pico-8 play session: mixed d-pad (fixed 12-tick cycle)

[t = 1 s] mixed d-pad (1.2s cycle ×~1): → ← ↑ ↓ + 🅾/❎ taps, ~1s
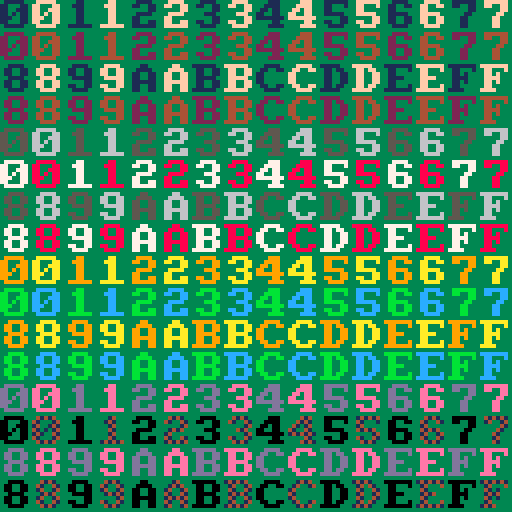
[t = 2 s] mixed d-pad (1.2s cycle ×~1): → ← ↑ ↓ + 🅾/❎ taps, ~2s
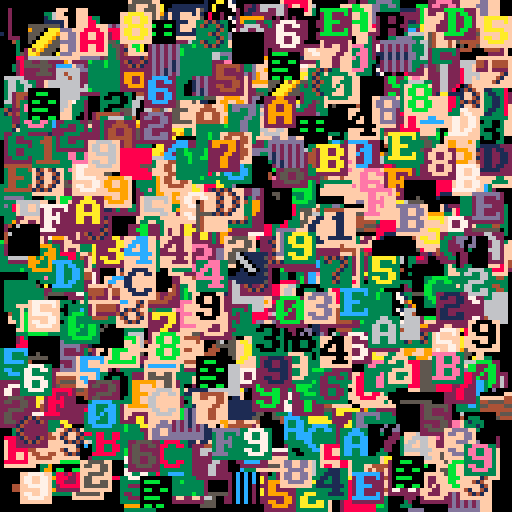
[t = 4 s] mixed d-pad (1.2s cycle ×~3): → ← ↑ ↓ + 🅾/❎ taps, ~4s
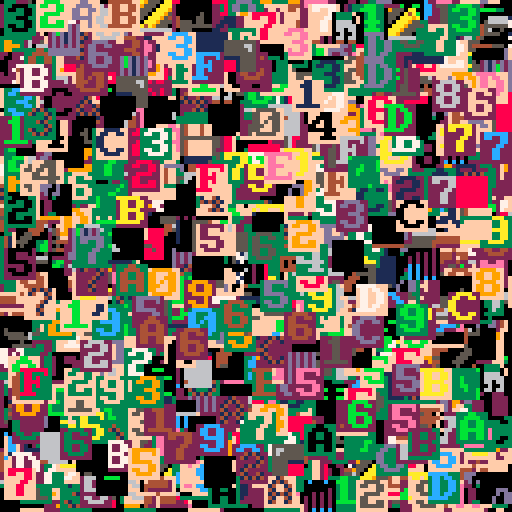
[t = 6 s] mixed d-pad (1.2s cycle ×~5): → ← ↑ ↓ + 🅾/❎ taps, ~6s
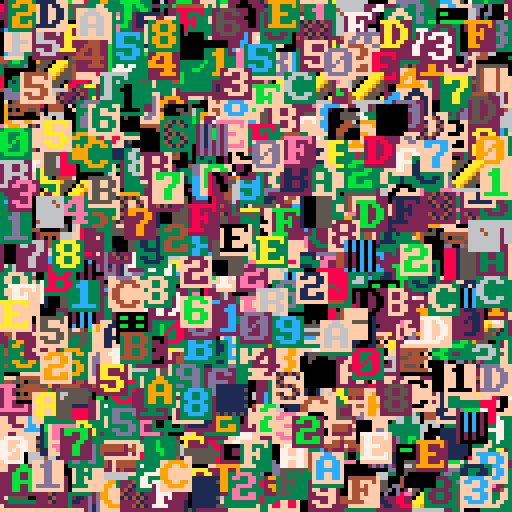
[t = 8 s] mixed d-pad (1.2s cycle ×~6): → ← ↑ ↓ + 🅾/❎ taps, ~8s
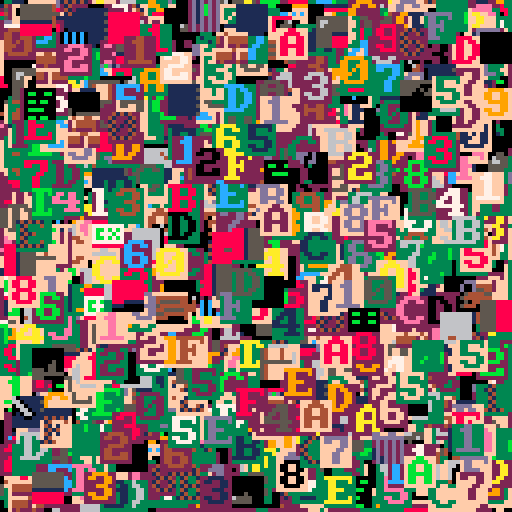

pico-8 cartridge
version 35
__lua__
page,src,nbpage=
 0,0,peek(0)
--bench data
ben8,ben16,ben8f,ben16f,benx,beny=
 {},{},{},{},{},{}
function init()
 cls()
 dtime=stat(1)
 unpack_gfx()
 dtime=stat(1)-dtime
 palt(0,false)
 srand(42)
 for i=1,32767 do
  add(ben8,rnd(1024)\1)
  add(ben8f,rnd(256)\1)
  add(ben16,rnd(256)\1)
  add(ben16f,rnd(64)\1)
  add(benx,rnd(121)\1)
  add(beny,rnd(121)\1)
 end
end

function unpack_gfx()
 local off=1+nbpage*2
 --decomp pack1 to 0x8000
 --decomp pack2 to 0xa000
 --decomp pack3 to 0xc000
 --decomp pack4 to 0xe000
 for i=1,nbpage do
  px9_decomp(0,0,off,pget,pset)
  local addr=0x6000+i*0x2000
  memcpy(addr,0x6000,0x2000)
  --read page length
  local len=%(-1+i*2)
  off+=len 
 end
end

-- virt sprite
local vsprtbl,vsprq

--vspr with 16x16 sprite
--using custom queue
function vspr16(nspr,x,y)
 local nxtspr
 --nspr in cache ?
 if vsprtbl[nspr] then
  --yes update age queue
  ldel(vsprq,nspr)--d
  laddlast(vsprq,nspr)--d
  nxtspr=vsprtbl[nspr]
  hit+=1
 else
  nxtspr=vsprq.len--d
	 --if vsprq full(cache size)
	 if nxtspr==64 then
	  --remove first
	  local o=vsprq.f--d
	  ldel(vsprq,o)--d
	  nxtspr=vsprtbl[o]
	  vsprtbl[o]=nil
	 end
  laddlast(vsprq,nspr)--d
  vsprtbl[nspr]=nxtspr
  --copy sprite in spritesheet
	 local src,dst=
	  0x8000+nspr\8*1024+nspr%8*8,
	  nxtspr\8*1024+nxtspr%8*8
	 for i=0,960,64 do
	--  memcpy(i,src+i,8)
	  poke4(dst+i,$(src+i),$(src+i+4))
	 end
 end
 --draw 16x16 spr 
 local ns=nxtspr%8*2+nxtspr\8*32
 spr(ns,x,y,2,2)
end

--delete element in tbl
--update first/last pointers
--update prev/next pointers
function ldel(tbl,ielt)
 local o=tbl[ielt]
-- if (o==nil) return
 --delete first ? update first
 if (tbl.f==ielt) tbl.f=o.n
 --delete last ? update last
 if (tbl.l==ielt) tbl.l=o.p
 --if prev, update prev.next
 if (o.p) tbl[o.p].n=o.n
 --if next, update next.prev
 if (o.n) tbl[o.n].p=o.p
 --as deleted,nomore prev or next
 o.p,o.n=nil,nil
 tbl.len-=1
end

--add element at last position
--update last,first pointers
--update prev,next pointers
function laddlast(tbl,ielt)
 local l,f=tbl.l,tbl.f
 if (l) tbl[l].n=ielt--add next to last
 if (not f) tbl.f=ielt--init
 local o=tbl[ielt]
 if (o==nil) o={} tbl[ielt]=o
 o.p,o.n,tbl.l=l,nil,ielt
 tbl.len+=1
end


--vspr with 16x16 sprite
--using native table function
function vspr16nat(nspr,x,y)
 local nxtspr
 --nspr in cache ?
 if vsprtbl[nspr] then
  --yes update age queue
  del(vsprq,nspr)
--  add(vsprq,nspr)
  vsprq[#vsprq+1]=nspr
  nxtspr=vsprtbl[nspr]
  hit+=1
 else
  nxtspr=#vsprq
	 --if vsprq full(cache size)
	 if nxtspr==64 then
	  --remove first
	  local o=deli(vsprq,1)
	  nxtspr=vsprtbl[o]
	  vsprtbl[o]=nil
	 end
--  add(vsprq,nspr)
  vsprq[#vsprq+1]=nspr
  vsprtbl[nspr]=nxtspr
  --copy sprite in spritesheet
	 local src,dst=
	  0x8000+nspr\8*1024+nspr%8*8,
	  nxtspr\8*1024+nxtspr%8*8
	 for i=0,960,64 do
	--  memcpy(i,src+i,8)
	  poke4(dst+i,$(src+i),$(src+i+4))
	 end
 end
 --draw 16x16 spr 
 local ns=nxtspr%8*2+nxtspr\8*32
 spr(ns,x,y,2,2)
end

--vspr with 8x8 sprite
--using custom queue
function vspr8(nspr,x,y)
 local nxtspr
 --nspr in cache ?
 if vsprtbl[nspr] then
  --yes update age queue
  ldel(vsprq,nspr)--d
  laddlast(vsprq,nspr)--d
  nxtspr=vsprtbl[nspr]
  hit+=1
 else
  nxtspr=vsprq.len--d
	 --if vsprq full(cache size)
	 if nxtspr==256 then
	  --remove first
	  local o=vsprq.f--d
	  ldel(vsprq,o)--d
	  nxtspr=vsprtbl[o]
	  vsprtbl[o]=nil
	 end
  laddlast(vsprq,nspr)--d
  vsprtbl[nspr]=nxtspr
  --copy sprite in spritesheet
  --jadelombax style
  local src,dst=
   32768+nspr\16*512+nspr%16*4,
   nxtspr\16*512+nxtspr%16*4
  for i=0,448,64 do
   poke4(dst+i,$(src+i))
  end
 end
 --draw spr 8x8 spr
 spr(nxtspr,x,y)
end

--vspr with 8x8 sprite
--using native table function
function vspr8nat(nspr,x,y)
 local nxtspr
 --nspr in cache ?
 if vsprtbl[nspr] then
  --yes update age queue
  del(vsprq,nspr)
--  add(vsprq,nspr)
  vsprq[#vsprq+1]=nspr
  nxtspr=vsprtbl[nspr]
  hit+=1
 else
  nxtspr=#vsprq
	 --if vsprq full(cache size)
	 if nxtspr==256 then
	  --remove first
	  local o=deli(vsprq,1)
	  nxtspr=vsprtbl[o]
	  vsprtbl[o]=nil
	 end
--  add(vsprq,nspr)
  vsprq[#vsprq+1]=nspr
  vsprtbl[nspr]=nxtspr
  --copy sprite in spritesheet
  --jadelombax style
  local src,dst=
   32768+nspr\16*512+nspr%16*4,
   nxtspr\16*512+nxtspr%16*4
  for i=0,448,64 do
   poke4(i,$(src+i))
  end
 end
 --draw spr
 spr(nxtspr,x,y)
end

--vspr with 8x8 sprite
--no cache/memcpy
function vspr8nc(nspr,x,y)
 --copy sprite in spritesheet
 local src=
  0x8000+nspr\16*512+nspr%16*4
 for i=0,448,64 do
  memcpy(i,src+i,4)
--  poke4(i,$(src+i))
 end
 --draw spr 8x8 spr
 spr(0,x,y)
end

--vspr with 16x16 sprite
--no cache/poke4
function vspr16nc(nspr,x,y)
 --copy sprite in spritesheet
 local src=
  0x8000+nspr\8*1024+nspr%8*8
 for i=0,960,64 do
--  memcpy(i,src+i,8)
  poke4(i,$(src+i),$(src+i+4))
 end
 --draw 16x16 spr 
 spr(0,x,y,2,2)
end

--jade lombax 
function vspr(n,x,y)
 local ssp=32768+n\16*512+n%16*4
 for i=0,448,64 do
  poke4(i,$(ssp+i))
 end
 spr(0,x,y)
end

function vspr16fifo(nspr,x,y)
 local nxtspr
 --nspr in cache ?
 if vsprtbl[nspr] then
  nxtspr=vsprtbl[nspr]
  hit+=1
 else
  nxtspr=vsprq.lst
  if vsprq[nxtspr] then
   vsprtbl[vsprq[nxtspr]]=nil--old
  end
  vsprq[nxtspr]=nspr
  vsprtbl[nspr]=nxtspr
  vsprq.lst=(nxtspr+1)%64
  --copy sprite in spritesheet
	 local src,dst=
	  0x8000+nspr\8*1024+nspr%8*8,
	  nxtspr\8*1024+nxtspr%8*8
	 for i=0,960,64 do
	  poke4(dst+i,$(src+i),$(src+i+4))
	 end
 end
 --draw 16x16 spr 
 local ns=nxtspr%8*2+nxtspr\8*32
 spr(ns,x,y,2,2)
end

function vspr8fifo(nspr,x,y)
 local nxtspr
 --nspr in cache ?
 if vsprtbl[nspr] then
  nxtspr=vsprtbl[nspr]
  hit+=1
 else
  nxtspr=vsprq.lst
  if vsprq[nxtspr] then
   vsprtbl[vsprq[nxtspr]]=nil--old
  end
  vsprq[nxtspr]=nspr
  vsprtbl[nspr]=nxtspr
  vsprq.lst=(nxtspr+1)%256
  --copy sprite in spritesheet
  local dst,src=
   nxtspr\16*512+nxtspr%16*4,
   0x8000+nspr\16*512+nspr%16*4
  for i=0,448,64 do
   poke4(dst+i,$(src+i))
  end
 end
 --draw spr
 spr(nxtspr,x,y)
end
-->8
-- px9 decompress

-- x0,y0 where to draw to
-- src   compressed data address
-- vget  read function (x,y)
-- vset  write function (x,y,v)

function
    px9_decomp(x0,y0,src,vget,vset)

    local function vlist_val(l, val)
        -- find position and move
        -- to head of the list

--[ 2-3x faster than block below
        local v,i=l[1],1
        while v!=val do
            i+=1
            v,l[i]=l[i],v
        end
        l[1]=val
--]]

--[[ 7 tokens smaller than above
        for i,v in ipairs(l) do
            if v==val then
                add(l,deli(l,i),1)
                return
            end
        end
--]]
    end

    -- bit cache is between 8 and
    -- 15 bits long with the next
    -- bits in these positions:
    --   0b0000.12345678...
    -- (1 is the next bit in the
    --   stream, 2 is the next bit
    --   after that, etc.
    --  0 is a literal zero)
    local cache,cache_bits=0,0
    function getval(bits)
        if cache_bits<8 then
            -- cache next 8 bits
            cache_bits+=8
            cache+=@src>>cache_bits
            src+=1
        end

        -- shift requested bits up
        -- into the integer slots
        cache<<=bits
        local val=cache&0xffff
        -- remove the integer bits
        cache^^=val
        cache_bits-=bits
        return val
    end

    -- get number plus n
    function gnp(n)
        local bits=0
        repeat
            bits+=1
            local vv=getval(bits)
            n+=vv
        until vv<(1<<bits)-1
        return n
    end

    -- header

    local
        w,h_1,      -- w,h-1
        eb,el,pr,
        x,y,
        splen,
        predict
        =
        gnp"1",gnp"0",
        gnp"1",{},{},
        0,0,
        0
        --,nil

    for i=1,gnp"1" do
        add(el,getval(eb))
    end
    for y=y0,y0+h_1 do
        for x=x0,x0+w-1 do
            splen-=1

            if(splen<1) then
                splen,predict=gnp"1",not predict
            end

            local a=y>y0 and vget(x,y-1) or 0

            -- create vlist if needed
            local l=pr[a] or {unpack(el)}
            pr[a]=l

            -- grab index from stream
            -- iff predicted, always 1

            local v=l[predict and 1 or gnp"2"]

            -- update predictions
            vlist_val(l, v)
            vlist_val(el, v)

            -- set
            vset(x,y,v)
        end
    end
end
-->8
function bench(vspr_fn,data)
 cls()
 --reinit cache info
 hit,tot,vsprtbl,vsprq=
  0,0,{},{lst=0,len=0}
 local btime=stat(1)
 for i=1,#data do
  local nb,x,y=
   data[i],
   benx[i],
   beny[i]
  vspr_fn(nb,x,y)
  tot+=1
 end
 btime=stat(1)-btime
 local ratio,sec,spd=
  hit/tot,btime/30,#data/(btime/30)
-- spr(0,0,64,16,4)
-- spr(128,0,96,16,4)
-- rectfill(0,81,127,92,0)
-- print("ratio "..ratio..
--  " time "..sec,0,81,7)
-- print("vspr/sec "..spd)
 return {
  ratio=ratio,
  btime=sec,
  spd=spd
  }
end

--unpack sprites in upper memory
init()
--display unpack sprite ok
--ready to bench
local benchs={
 {n="jadelombax",f=vspr,d=ben8},
 {n="vspr8memcpy",f=vspr8nc,d=ben8},
 {n="vspr8lru ",f=vspr8,d=ben8},
 {n="vspr8fifo",f=vspr8fifo,d=ben8},
 {n="vspr8lru ",f=vspr8,d=ben8f},
 {n="vspr8fifo",f=vspr8fifo,d=ben8f},
 {n="vspr16lru",f=vspr16,d=ben16},
 {n="vspr16fifo",f=vspr16fifo,d=ben16},
 {n="vspr16lru",f=vspr16,d=ben16f},
 {n="vspr16fifo",f=vspr16fifo,d=ben16f},
 {n="vspr16nc ",f=vspr16nc,d=ben16},
}

local bench_res={}
for b in all(benchs) do
 local fn,data=b.f,b.d
 add(bench_res,bench(fn,data))
end

--draw results
function bprint(str,x,y)
 for i=0,8 do
  print(str,x+(i%3)-1,y+i\3-1,0)
 end
 print(str,x,y,7)
end
bprint("ratio  speed time",48,16)
for i=1,#bench_res do
 local res,y=bench_res[i],24+i*8
 bprint(benchs[i].n,4,y)
 bprint(res.ratio,48,y)
 bprint(res.spd\1,78,y)
 bprint(res.btime,102,y)
end

repeat until btnp(❎)
__gfx__
402680cea0cea0cea0ffff8ff7ffff78fd89920bce31cdef52f7ff81ffef92ad34ff199052f18e00ff14dd46f320f118f08a4899ff087aef300f781e44d32af1
c892ffcf78019c8f21745ef09efb3b2afaeed95778a0b3c229848e299432299c808337df83ceea93f3d7400bee3034aa02780301d1734fe770921ccf8ccf1eec
f02ef18ff8cd1e92af344ac1342f3aa88378ef33df12be12c2a32922a4930e21e8468829f8ff6e7005302c00071b22e740005ffd2ee77a720fae2ef5b02ae4bc
4ca49ee2d25e47fe7c06014ecf70007ace02e301d101a0c301c1a9bb1450f14c0248e924f72e129f61a3ce789e8c80f78bc1304fd9f3a284870dcfc68487f70f
29e79d16382a317040198a0e480df7ff1343cb72e0e45210e47aebe8d0e578ff4f76fccdcf90e36726f9ffdc7e0fe7a08f04d78be107c0f9ffdca6fdeff0ff6e
0adff44cf198ffc2f30ee73f1fcf161ff47ad13c2ef9bd5bf18e78703d3712ce42d3b872fc1612ef89ffe0f44ab4e02e0d774415cd82f3ffa9d0b2aa8378027c
7e74ff5f129c5dc1c11d1dccf3fff1493f0f0b8edfd93e3b7ef11eff0c84cf40706ef06cf1ffec41f74e785ef0ffaee90ff06c80e720c172ff74f3cbb4f0cf20
308e121cff4a1ff7b7fb71ff0ff08ece7c5fc3948c9bcad802c674ef93ece8f3ff9842d8a0899042423bffdf52e53189982241ffffc4f9b895e5d5261192ffcf
9fe1341f294c72968369adc3141affcf81c59af41c46700749486e211593f4c0f7000dcf1a2686e700cf80d7b0021742ae4c89a24f898288f344c901df312ff4
ac213a4a51a286313f641194ac4744df3ff198e44a3440b6a259d38a72802388cb7290548414e00b59e3c6fd02451688ce59220c47699c2192ce889ac1ad67f9
1aac5e1e44e5e0bc8e8287394529725e404ac1ac9abf6a410736382cc10969414e3e5401e798255219cf9152694231f12af75e880921f322213adf020201effc
cf9e06788e53f12f2134ff11ff496ef10bf3ff0df9ff6d49159f84ffff6842988f95f1ff1ff52d309ac534ffcfb0d6f865846e3d30494fff35380f5878056fbc
43f40248c44a5e03d3c3598f4c4e6f2a44840031bc02442f84585e304b40b8aee790f02dd1f9ce491b944e59e01971110078e9052027f92aef45d846e75229c7
2b742195acb532709e718b1b12af84ceee85f33055e954342b5d0b4eb04601e11de4942984e7b8144f6209eebc11f39080120d096819a447263c384f129f613a
dc25e72361e10178708e341545e7789e4519fe51360f295ae09cf0cf8ba2e79e9f04389d22f86ca13a21f19f07d651ffe824f1a4349ff38fd12efb1f3c1f706f
97b2ff97ff49ffff3ae81a9c1cafc420340f18fc330fd7f0c5947c5e7269b406699cc2699c96972b9337cffd0369d825463049ff90f2157cb883e5d1082035ba
a6b401c12f369ad9737272e8fb1e260001e0704e002242e8ab05df38ee7640a83712328ff9f3102d840c00b200002021bd07cfbd746de71231cf7803784e8240
00228200001b42070e884402132a75c1d5622bd4469992dc01cf000812009580a008239457c6441b80c94c6a3b23f7097c080f4095145908e09002545e17bfdd
1583e41e2e364fd3080794007098dee8ec97179f8c4e0e942cc130c07a01f1dbf1a9314af1199f75e075bdb4c6066145a994bf69f12d17b27d810b575c2bb401
6aee74b08fc9f9dde1344fcbd19c2780a31e82cfc1953c214513e0e01a9f34bdf8315f3936b9daf1880b3415184cf30ff1f27a8ecb8a194c8c482420027966cb
747080d3f3ef985383444b8812b191a3f44f4ef18f5de018352f599f7b210198ac8567f0d4e0108e93179fc3ff8c073e593f898084e7014f2bedb519f21e5c2b
8431ffa117c6a93c0a212cf9810ba19c8be62ee772ef632e949c1e1d862ed1418eeee54690ff98928f948b09198f84848e8ecfe07eb199c13c1ff39062e36907
546f743f74de651f42ae945c29e77a74cb94466d944a552e4acf1a129f8df72ee335512ac325e70fef84e778ff203227d32948c3441183f388e776ef331f2917
32bb428017208507e01216ccf3c174ef8ecfa3db7ca79590a2d446292d9dd1348935890642f98ff8a3f8ac4801fe121c9ce8e08cf0168c08effee737af2b9c6c
3a4ab49ae071c4ae64128a0c0ba1f159b6ac2f976117d5efe534bc89388824243400c727369a7a73757274ae959c02e04a29178b163ca45309e3e3b3a92f47f9
198fd98c6eb4316fe484f77676ffb03d1f88194e398ae70124012e743ef042f73eb31493e974478a57f221379f941f876e94c66baf7bac5bd5578d572fb23c9c
00cfc705614f09ae474f49ee138fb4422e4da350000071840065cb7f0464cfb700dec30d342c1fac731e429402db8400000070be8d709e0e30d8705ecc2e0ad9
e3c12e2d8a0000000067fe3a3fa3a3a1f0cd7df82227cfb208000000004039393e3e3e984c5e9f356f7b07e4e083bb94050000000093e0aff3333a3b79f1cd3b
3ad814c1240480009502c152c37054c360f3e973130c2364904ccd328b6ed3ff38c7c7c73731cf2263941c4cfacffcacf99bf4dfdf7de0fbf1d7f48ca4173398
f948f350f1a9f04ef18f3d38ff43f3ff3b5cb483d3f33f0acfecf04d1ffd708edd4293f5ff72ffbb7221072e969c01f74ef65cc3f331ffe0eec72edf11319384
f9c8e818f9f874787074ef344b3988a758e63d4ff4ce8ecfecf85c7c7848a36ec96679f8cf989f7bef84f70e19fde15809e781008024c920895813000000f778
8ec91f214238fbff5f7497d32c50b8c0000000e000000000000910109f2849defe2eb35c48ffef9bffd1dd42d2a89392a025495a92e4100c929e9fd9c1c12d57
f0ffaed9f1d8997ac57c631fd195828e4100100c08080000200180f0108fc942b2f86df1ff5df39f4878020a00e000000000000000708ff7ffdf92c00526090e
00802500000000f00fffff8f54ffacf7ff85d1c1f14243f3ff0c07969f728c0084a42ae00ef0ffbe304b0cffff8ff7ffff78fd7a98a1b2c3d4e5f6004cc446c1
029ca4499aa4499cc009980ce480499a84c9402e0228020898c0098a00020008200022255a13c024020008a0e010ac34424293785092a425498a0888088e8e58
92e4e8e8c2500bf12b85440b8a2a3a1b201f30496884466884078846050d140adf0d24027853c145444cc4b005d254514145453422002420f1ade00101073841
2028025100fffc948790061424a0455aa4924241296144c288924241292142489812e4e8e0f8ffefea3236021e60a4455aa4456a844648e42007445aa4440e72
1140114040844658041000400001102159928826110040000507e025911212cc8392a425495a44404470744492a447471706d208df292c52585451d1887188c1
4a23344223344834226828d070ee281140938a2e2a622206a518a6828a2a2a2a9101200101ef0d07083848810a4111008a70efa7b40cb420a001255aa2159402
4a092b12461494024a0919424294a0470747f7ff9f9aa5599225997080220731285aa205899888c94c6e7213936100c20002000880499a443048100504100005
4c024c02020828208080f77e041000f12a1219e0908831119c1d9016901626848429215242a4e79e1225151dff021e7080831405000440128807499aa4a2828a
ff0d47071248f348c1028ec1306f4c7020008c6844600943c847172124440919424294101dac17944c4294902126c221c221838a2e52a235383affffdaa44d9a
a4498c83143108c9519225484cc4446e721393988c0b100610004000445aa402c102a0280080206812601210404001010434ffa3008000df11c08807c40489e8
e488b480b4b021244409199222357f94a029e8f89f708083142ca008200012c034485aa415155474ef383a18c012cf021e70040ef16b0283016044230243184a
363a882921424898122284e0e835a8e4122284843911061906195c74119225c9d1f1ffcf17887e91708023255aa2255a2334422207312852a225721083880288
02223442a200800002000880499ac4340188000220380827099c90e0161ca425495aa2022202a3a312a4353a3ab810c670ce6911c2a2828ace04cb045e122991
1229c1229141430186f347018812dc7451111331204db01554545151018c080108786f384840c1025c000a885004f33f2de52085010528599225a89450425819
b022a09450424898122284353a383affffea1bd13e021e60a4455aa4456a844648e42007445aa4440e7211401140408446580410004000011021599288261100
40000507e025911212cc8392a425495a44404470744492a447471706d208df292c52585451d1887188c14a23344223344834226828d070ee281140938a2e2a62
2206a518a6828a2a2a2a9101200101ef0d07083848810a4111008a70efa7b40cb420a001255aa21594024a092b12461494024a0919424294a0470747f7ff9f9a
a5599225997080220731285aa205899888c94c6e7213936100c20002000880499a4430481005041000054c024c02020828208080f77e041000f12a1219e09088
31119c1d9016901626848429215242a4e79e1225151dff021e7080831405000440128807499aa4a2828aff0d47071248f348c1028ec1306f4c7020008c684460
0943c847172124440919424294101dac17944c4294902126c221c221838a2e52a235383affffdaa44d9aa4498c83143108c9519225484cc4446e721393988c0b
100610004000445aa402c102a0280080206812601210404001010434ffa3008000df11c08807c40489e8e488b480b4b021244409199222357f94a029e8f89f70
8083142ca008200012c034485aa415155474ef383a18c012cf021e70040ef16b0283016044230243184a363a882921424898122284e0e835a8e4122284843911
061906195c74119225c9d1f1ffcf97887f91708023255aa2255a2334422207312852a22572108388028802223442a200800002000880499ac434018800022038
0827099c90e0161ca425495aa2022202a3a312a4353a3ab810c670ce6911c2a2828ace04cb045e1229911229c1229141430186f347018812dc7451111331204d
b01554545151018c080108786f384840c1025c000a885004f33f2de52085010528599225a89450425819b022a09450424898122284353a383afffffa1bf16823
e001465aa4455aa4466884440e7240a4454ae4201701140104446884450001000410001192258968120100045070005e122921c13c28495a92a4450444044747
24497a747461208df09dc222854515158d188718ac34422334428344238286020de78e120134a9e8a2222662508a612aa8a8a2a21219001210f0de7080808314
a8101401a008f77e4acb400b021a50a2255a4129a094b02261444129a09490212444097a747074ffffa9599a255992090728721083a2255a90888998cce42637
311906200c2000800098a4490483045140000150c024c02420808002020878ef47000110af2291010e891813c1d90169016961424898122225447aee295152d1
f12fe0010738485100400024817890a4492a2aa8f8df70742081348f142ce0180cf3c6040702c08846049630847c74114242949021244409d1c17a41c9244409
1962221c221c32a8e822255a83a3f3ffaf4ddaa4499ac438481183901c255982c4444ce426373189c9b800610001000440a4452a102c008a0200088226012601
010414104040f33f0a0008f01d018c78404c90884e8e480b480b1b42429490212952f347099a828eff09073848c1028a000220014c83a4455a514145f78ea383
012cf12ce00147e010bf263018004634223084a164a3839812228484292142088e5e834a2e214248981361906190c145172159921c1dffff7c3e88cf1b090738
52a2255aa23542232472108322255a22073188288028204223240a00082000800098a4494c138008200082837092c009096ec1415a92a4252a2022303a2a415a
a3a3830b610ce79c16212c2aa8e84cb04ce02591122991122c1219341460387f148028c14d1715311103d2045b4145151515c088108080f7868304142cc005a0
80084530ffd3520e52185080922559824a09258495012b024a0925848429214258a383a3f3ffafcf1f93cff31323e8d23bd2f22129daf26139c2635b220fa34b
42a5e55242e5706b48fba9a08b1021a1c5a200a00e850530aa61545a59c0340444002126aca003070b9c90e014a8858424692111011124d1d1016a4293a3680b
6125f12b85b49221aab8d2c9ac71a8c14a6359233c963558342268280f3a7f148088e0a683aa9858b522b04548aa2a2a271115c009200141ef09175658c1b566
8201495420bd06fffcb4869515a0822b495996561b412b105c4a2b1a15659246309894228ca3d252a383a378ffffc5258b5aa4456a142c80c9400e9aa4496222
2672139398cce45408b0008000022052a215001e00450100044113801380800202082820f19f0d0004708e8846342826404c2747248524858529214248989421
f9ab84454947f78c83142ce001450001108026c152a225a8a8a2f34fd1c18016f01e7080a37000df1b100c08231219104ad032d1c14409194242949021044727
c925179021244489b840b840e8a28398a4490e8effffbea8e57340bab45c4aac832b8ccbe0da906579b884c5e4d621f2e35a40cb8f4911862035614100ae5819
961565029174124000c31a065c855202020e10107000e1f9ad00800e951eac1a5910948804422725096941858529e0b894221d1c86f9ab8c95a23a3aef155c6b
073a5851004007c2488301bcb4d29854550e7576cf57c0128acfe40917d6d930c8f1ea8202496bc48a0488d0226164a38398028e4b29c2382a2de0ec71a89592
21540987a5a40b22a2227551b4446959463b388af7ff8effff8ff7ffff78fd1af0a9b2c3d4e5f6004cc446c1029ca4499aa4499cc009980ce480499a84c9402e
0228020898c0098a00020008200022255a13c024020008a0e010ac34424293785092a425498a0888088e8e5892e4e8e8c2500bf12b85440b8a2a3a1b201f3049
6884466884078846050d140adf0d24027853c145444cc4b005d254514145453422002420f1ade001010738412028025100fffc948790061424a0455aa4924241
296144c288924241292142489812e4e8e0f8ffefea3236021e60a4455aa4456a844648e42007445aa4440e721140114040844658041000400001102159928826
110040000507e025911212cc8392a425495a44404470744492a447471706d208df292c52585451d1887188c14a23344223344834226828d070ee281140938a2e
2a622206a518a6828a2a2a2a9101200101ef0d07083848810a4111008a70efa7b40cb420a001255aa21594024a092b12461494024a0919424294a0470747f7ff
9f9aa5599225997080220731285aa205899888c94c6e7213936100c20002000880499a4430481005041000054c024c02020828208080f77e041000f12a1219e0
908831119c1d9016901626848429215242a4e79e1225151dff021e7080831405000440128807499aa4a2828aff0d47071248f348c1028ec1306f4c7020008c68
44600943c847172124440919424294101dac17944c4294902126c221c221838a2e52a235383affffdaa44d9aa4498c83143108c9519225484cc4446e72139398
8c0b100610004000445aa402c102a0280080206812601210404001010434ffa3008000df11c08807c40489e8e488b480b4b021244409199222357f94a029e8f8
9f708083142ca008200012c034485aa415155474ef383a18c012cf021e70040ef16b0283016044230243184a363a882921424898122284e0e835a8e412228484
3911061906195c74119225c9d1f1ffcf17887e91708023255aa2255a2334422207312852a22572108388028802223442a200800002000880499ac43401880002
20380827099c90e0161ca425495aa2022202a3a312a4353a3ab810c670ce6911c2a2828ace04cb045e1229911229c1229141430186f347018812dc7451111331
204db01554545151018c080108786f384840c1025c000a885004f33f2de52085010528599225a89450425819b022a09450424898122284353a383affffea1bd1
3e021e60a4455aa4456a844648e42007445aa4440e721140114040844658041000400001102159928826110040000507e025911212cc8392a425495a44404470
744492a447471706d208df292c52585451d1887188c14a23344223344834226828d070ee281140938a2e2a622206a518a6828a2a2a2a9101200101ef0d070838
48810a4111008a70efa7b40cb420a001255aa21594024a092b12461494024a0919424294a0470747f7ff9f9aa5599225997080220731285aa205899888c94c6e
7213936100c20002000880499a4430481005041000054c024c02020828208080f77e041000f12a1219e0908831119c1d9016901626848429215242a4e79e1225
151dff021e7080831405000440128807499aa4a2828aff0d47071248f348c1028ec1306f4c7020008c6844600943c847172124440919424294101dac17944c42
94902126c221c221838a2e52a235383affffdaa44d9aa4498c83143108c9519225484cc4446e721393988c0b100610004000445aa402c102a028008020681260
1210404001010434ffa3008000df11c08807c40489e8e488b480b4b021244409199222357f94a029e8f89f708083142ca008200012c034485aa415155474ef38
3a18c012cf021e70040ef16b0283016044230243184a363a882921424898122284e0e835a8e4122284843911061906195c74119225c9d1f1ffcf97887f917080
23255aa2255a2334422207312852a22572108388028802223442a200800002000880499ac4340188000220380827099c90e0161ca425495aa2022202a3a312a4
353a3ab810c670ce6911c2a2828ace04cb045e1229911229c1229141430186f347018812dc7451111331204db01554545151018c080108786f384840c1025c00
0a885004f33f2de52085010528599225a89450425819b022a09450424898122284353a383afffffa1bf16823e001465aa4455aa4466884440e7240a4454ae420
1701140104446884450001000410001192258968120100045070005e122921c13c28495a92a445044404474724497a747461208df09dc222854515158d188718
ac34422334428344238286020de78e120134a9e8a2222662508a612aa8a8a2a21219001210f0de7080808314a8101401a008f77e4acb400b021a50a2255a4129
a094b02261444129a09490212444097a747074ffffa9599a255992090728721083a2255a90888998cce42637311906200c2000800098a4490483045140000150
c024c02420808002020878ef47000110af2291010e891813c1d90169016961424898122225447aee295152d1f12fe0010738485100400024817890a4492a2aa8
f8df70742081348f142ce0180cf3c6040702c08846049630847c74114242949021244409d1c17a41c92444091962221c221c32a8e822255a83a3f3ffaf4ddaa4
499ac438481183901c255982c4444ce426373189c9b800610001000440a4452a102c008a0200088226012601010414104040f33f0a0008f01d018c78404c9088
4e8e480b480b1b42429490212952f347099a828eff09073848c1028a000220014c83a4455a514145f78ea383012cf12ce00147e010bf263018004634223084a1
64a3839812228484292142088e5e834a2e214248981361906190c145172159921c1dffff7c3e88cf1b09073852a2255aa23542232472108322255a2207318828
8028204223240a00082000800098a4494c138008200082837092c009096ec1415a92a4252a2022303a2a415aa3a3830b610ce79c16212c2aa8e84cb04ce02591
122991122c1219341460387f148028c14d1715311103d2045b4145151515c088108080f7868304142cc005a080084530ffd3520e52185080922559824a092584
95012b024a0925848429214258a383a3f3ffafcf1f93cff31323e8d23bd2f22129daf26139c2635b220fa34b42a5e55242e5706b48fba9a08b1021a1c5a200a0
0e850530aa61545a59c0340444002126aca003070b9c90e014a8858424692111011124d1d1016a4293a3680b6125f12b85b49221aab8d2c9ac71a8c14a635923
3c963558342268280f3a7f148088e0a683aa9858b522b04548aa2a2a271115c009200141ef09175658c1b5668201495420bd06fffcb4869515a0822b49599656
1b412b105c4a2b1a15659246309894228ca3d252a383a378ffffc5258b5aa4456a142c80c9400e9aa44962222672139398cce45408b0008000022052a215001e
00450100044113801380800202082820f19f0d0004708e8846342826404c2747248524858529214248989421f9ab84454947f78c83142ce001450001108026c1
52a225a8a8a2f34fd1c18016f01e7080a37000df1b100c08231219104ad032d1c14409194242949021044727c925179021244489b840b840e8a28398a4490e8e
ffffbea8e57340bab45c4aac832b8ccbe0da906579b884c5e4d621f2e35a40cb8f4911862035614100ae5819961565029174124000c31a065c855202020e1010
7000e1f9ad00800e951eac1a5910948804422725096941858529e0b894221d1c86f9ab8c95a23a3aef155c6b073a5851004007c2488301bcb4d29854550e7576
cf57c0128acfe40917d6d930c8f1ea8202496bc48a0488d0226164a38398028e4b29c2382a2de0ec71a8959221540987a5a40b22a2227551b4446959463b388a
f7ff8effff8ff7ffff78fd1af829b2c3d4e5f6004cc446c1029ca4499aa4499cc009980ce480499a84c9402e0228020898c0098a00020008200022255a13c024
020008a0e010ac34424293785092a425498a0888088e8e5892e4e8e8c2500bf12b85440b8a2a3a1b201f30496884466884078846050d140adf0d24027853c145
444cc4b005d254514145453422002420f1ade001010738412028025100fffc948790061424a0455aa4924241296144c288924241292142489812e4e8e0f8ffef
ea3236021e60a4455aa4456a844648e42007445aa4440e721140114040844658041000400001102159928826110040000507e025911212cc8392a425495a4440
4470744492a447471706d208df292c52585451d1887188c14a23344223344834226828d070ee281140938a2e2a622206a518a6828a2a2a2a9101200101ef0d07
083848810a4111008a70efa7b40cb420a001255aa21594024a092b12461494024a0919424294a0470747f7ff9f9aa5599225997080220731285aa205899888c9
4c6e7213936100c20002000880499a4430481005041000054c024c02020828208080f77e041000f12a1219e0908831119c1d9016901626848429215242a4e79e
__map__
215251d1ff20e1070838415000400421887094a94a2a28a8ffd0747021843f841c20e81c03f6c4070200c886440690348c7471124244909124244901d1ca7149c424490912622c122c1238a8e2252a5383a3ffffad4ad4a94a94c8384113809c15295284c44c44e627313989c8b001600100040044a54a201c200a8200080286
21062101040410104043ff3a000800fd110c88704c40988e4e884b084b0b1242449091292253f7490a928e8ff907083841c20a800200210c4384a54a51514547fe83a3810c21fc20e10740e01fb6203810064432203481a463a38892122484892122480e8e538a4e21224848931160916091c5471129529c1d1ffffc7188e719
07083252a52a52a532432422701382252a52270138882088202243242a0008002000800894a94c43108800200283807290c9090e61c14a5294a52a2022203a3a214a53a3a38b016c07ec96112c2a28a8ec40bc40e521921921921c2219143410683f74108821cd471511311302d40b514545151510c880108087f68384041c20
c500a08805403ff3d25e02581050829529528a49052485910b220a490524848921224853a383a3ffffaeb11de320e1064a54a54a54a64864844e027044a54a44e02711041104044864854001000400100112952988621100040050700e52192121cc38294a5294a5440444074744294a747471602d80fd92c2258545151d8817
881ca4324324324384432286820d07ee82110439a8e2a22622605a816a28a8a2a2a21910021010fed07080838418a0141100a807fe7a4bc04b020a1052a52a514920a490b22164414920a490912424490a7470747ffff9a95a95295299070822701382a52a509889889cc4e627313916002c002000800894a944038401504001
0050c420c4202080820208087fe74001001fa221910e09881311c9d109610961624848921225244a7ee9215251d1ff20e1070838415000400421887094a94a2a28a8ffd0747021843f841c20e81c03f6c4070200c886440690348c7471124244909124244901d1ca7149c424490912622c122c1238a8e2252a5383a3ffffad4a
d4a94a94c8384113809c15295284c44c44e627313989c8b001600100040044a54a201c200a820008028621062101040410104043ff3a000800fd110c88704c40988e4e884b084b0b1242449091292253f7490a928e8ff907083841c20a800200210c4384a54a51514547fe83a3810c21fc20e10740e01fb62038100644322034
81a463a38892122484892122480e8e538a4e21224848931160916091c5471129529c1d1ffffc7988f71907083252a52a52a532432422701382252a52270138882088202243242a0008002000800894a94c43108800200283807290c9090e61c14a5294a52a2022203a3a214a53a3a38b016c07ec96112c2a28a8ec40bc40e521
921921921c2219143410683f74108821cd471511311302d40b514545151510c880108087f68384041c20c500a08805403ff3d25e02581050829529528a49052485910b220a490524848921224853a383a3ffffafb11f86320e1064a54a54a54a64864844e027044a54a44e027110411040448648540010004001001129529886
21100040050700e52192121cc38294a5294a5440444074744294a747471602d80fd92c2258545151d8817881ca4324324324384432286820d07ee82110439a8e2a22622605a816a28a8a2a2a21910021010fed07080838418a0141100a807fe7a4bc04b020a1052a52a514920a490b22164414920a490912424490a7470747ff
ff9a95a95295299070822701382a52a509889889cc4e627313916002c002000800894a9440384015040010050c420c4202080820208087fe74001001fa221910e09881311c9d109610961624848921225244a7ee9215251d1ff20e1070838415000400421887094a94a2a28a8ffd0747021843f841c20e81c03f6c4070200c88
6440690348c7471124244909124244901d1ca7149c424490912622c122c1238a8e2252a5383a3ffffad4ad4a94a94c8384113809c15295284c44c44e627313989c8b001600100040044a54a201c200a820008028621062101040410104043ff3a000800fd110c88704c40988e4e884b084b0b1242449091292253f7490a928e8
ff907083841c20a800200210c4384a54a51514547fe83a3810c21fc20e10740e01fb6203810064432203481a463a38892122484892122480e8e538a4e21224848931160916091c5471129529c1d1ffffc7e388fcb1907083252a52a52a532432422701382252a52270138882088202243242a0008002000800894a94c4310880
0200283807290c9090e61c14a5294a52a2022203a3a214a53a3a38b016c07ec96112c2a28a8ec40bc40e521921921921c2219143410683f74108821cd471511311302d40b514545151510c880108087f68384041c20c500a08805403ff3d25e02581050829529528a49052485910b220a490524848921224853a383a3ffffafc
f139fc3f31328e2db32d2f1292ad2f16932c36b522f03ab4245a5e25245e07b684bf9a0ab801121a5c2a000ae0585003aa1645a5950c434044001262ca0a3070b0c9090e418a5848429612111011421d1d10a624393a86b016521fb2584b2912aa8b2d9cca178a1ca4369532c369538543228682f0a3f74108880e6a38aa8985
5b220b5484aaa2a27211510c90021014fe907165851c5b662810944502db60ffcf4b6859510a28b294956965b114b201c5a4b2a15156296403894922c83a2d253a383a87ffff5c52b8a54a54a641c2089c04e0a94a9426226227313989cc4e45800b0008002002252a5100e1005410004014310831080820208082021ff9d000
4007e8886443826204c472744258425858921224848949129fba485494747fc83841c20e105400100108621c252a528a8a2a3ff41d1c08610fe107083a0700fdb101c08032219101a40d231d1c44909124244909124074729c527109124244988b048b048e2a38894a94e0e8ffffeb8a5e3704ab4bc5a4ca38b2c8bc0ead0956
978b485c4e6d122f3ea504bcf89411680253161400ea85916951562019472104003ca160c558252020e0010107001e9fda0008e059e1caa195014988402472529096145858920e8b4922d1c1689fbac8592aa3a3fe51c5b670a385150004702c843810cb4b2d894555e05767fc750c21a8fc4e90716d9d038c1fae282094b64c
a840880d2216463a388920e8b4922c83a2d20ece178a5929124590785a4ab0222a2257154b44969564b383a87fffe8000000000000000000000000000000000000000000000000000000000000000000000000000000000000000000000000000000000000000000000000000000000000000000000000000000000000000000
